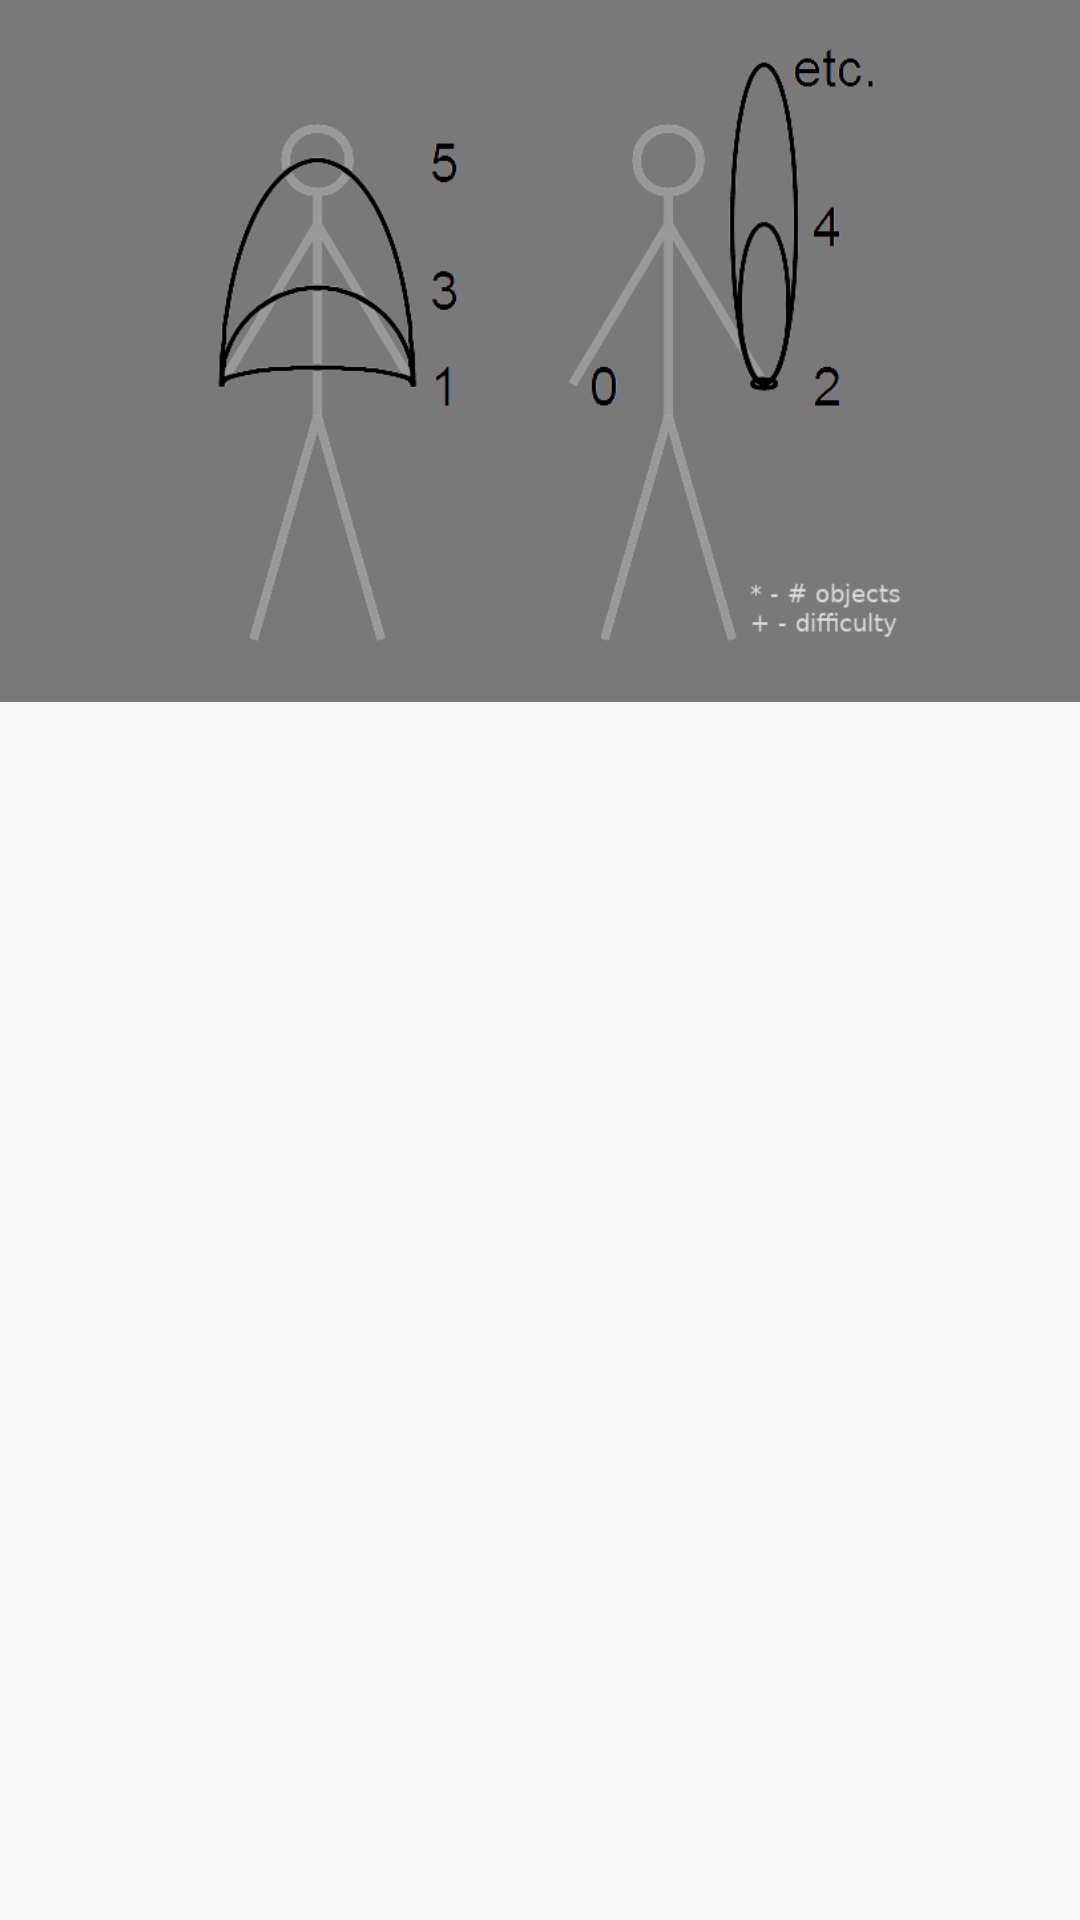

Produce the Android XML layout that renders to this screen, including the resource entries it uses.
<!-- AndroidManifest.xml: application theme AppTheme -->
<!-- res/layout/activity_add_trick_from_list.xml -->
<?xml version="1.0" encoding="utf-8"?>
<android.support.design.widget.CoordinatorLayout xmlns:android="http://schemas.android.com/apk/res/android"
    xmlns:app="http://schemas.android.com/apk/res-auto"
    android:id="@+id/coordinator"
    style="@style/Coordinator">

    <android.support.design.widget.AppBarLayout
        android:id="@+id/app_bar_layout"
        style="@style/AppBar"
        android:elevation="4dp"
        android:theme="@style/ThemeOverlay.AppCompat.Dark.ActionBar">

        <android.support.design.widget.CollapsingToolbarLayout
            android:id="@+id/collapsing_toolbar"
            style="@style/CollapsingToolbar"
            app:contentScrim="@color/colorAccent"
            app:layout_scrollFlags="scroll|enterAlwaysCollapsed">

            <ImageView
                android:id="@+id/photo"
                android:layout_height="234dp"
                android:layout_width="match_parent"
                android:scaleType="fitCenter"
                android:src="@drawable/siteswap" />

            <android.support.v7.widget.Toolbar
                android:id="@+id/toolbar"
                style="@style/ToolBar"
                app:layout_collapseMode="pin"
                app:popupTheme="@style/ThemeOverlay.AppCompat.Light" />

        </android.support.design.widget.CollapsingToolbarLayout>

    </android.support.design.widget.AppBarLayout>

    <android.support.v7.widget.RecyclerView xmlns:android="http://schemas.android.com/apk/res/android"
        android:id="@+id/recycler_view_siteswap_list"
        style="@style/RecyclerViewBody"
        android:layout_width="match_parent"
        android:layout_height="match_parent"
        android:scrollbars="vertical"
        app:layout_behavior="@string/appbar_scrolling_view_behavior" />

</android.support.design.widget.CoordinatorLayout>
<!-- resources referenced by this layout -->
<resources>
  <color name="colorAccent">#e2e2e2</color>
  <!-- drawable siteswap: png bitmap (drawable, 28329 bytes) -->
  <style name="AppBar">
          <item name="android:layout_height">wrap_content</item>
          <item name="android:layout_width">match_parent</item>
          <item name="android:fitsSystemWindows">true</item>
          <item name="android:background">@color/colorPrimary</item>
      </style>
  <style name="CollapsingToolbar">
          <item name="android:layout_height">match_parent</item>
          <item name="android:layout_width">wrap_content</item>
          <item name="android:fitsSystemWindows">true</item>
      </style>
  <style name="Coordinator">
          <item name="android:layout_height">match_parent</item>
          <item name="android:layout_width">match_parent</item>
      </style>
  <style name="RecyclerViewBody">
          <item name="android:layout_width">match_parent</item>
          <item name="android:layout_height">wrap_content</item>
      </style>
  <style name="ToolBar">
          <item name="android:layout_height">?attr/actionBarSize</item>
          <item name="android:layout_width">match_parent</item>
          <item name="android:color">@color/colorAccent</item>
      </style>
  <style name="AppTheme" parent="Theme.AppCompat.Light.DarkActionBar">
          
          <item name="colorPrimary">@color/colorPrimary</item>
          <item name="colorPrimaryDark">@color/colorPrimaryDark</item>
          <item name="colorAccent">@color/colorAccent</item>
      </style>
  <color name="colorPrimary">#797979</color>
  <color name="colorPrimaryDark">#3e3e3e</color>
</resources>
